Photos from the image-classification dataset "data" in the GitHub repository wds-dxh/ai-for-desk-lamp. Its 3 classes are: down, phone, right.

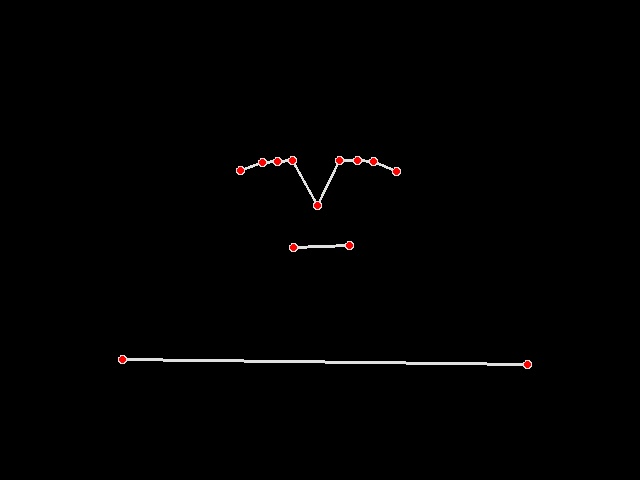
Label: right

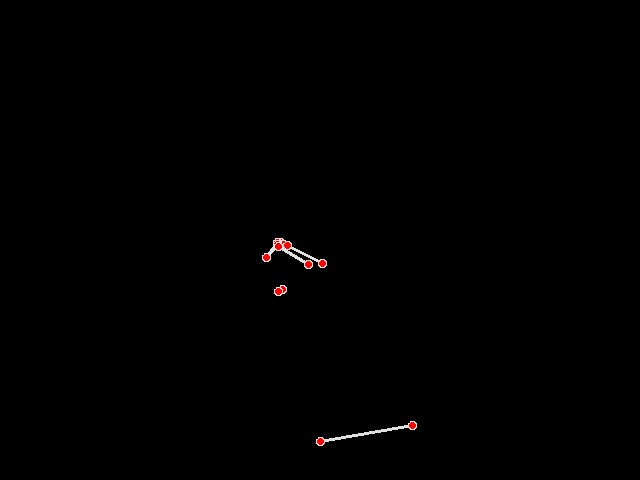
Label: phone

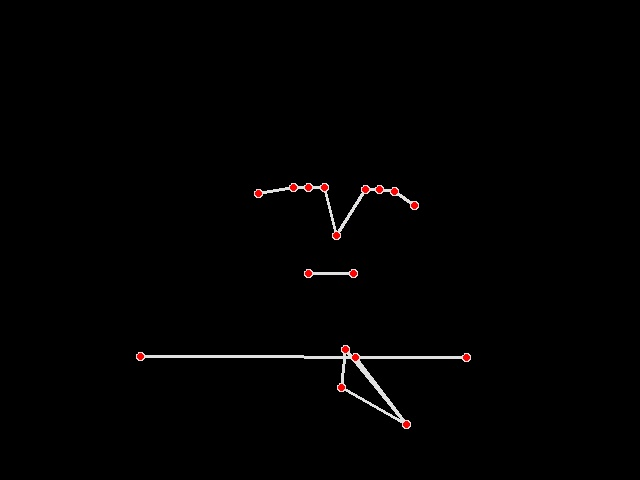
Label: right

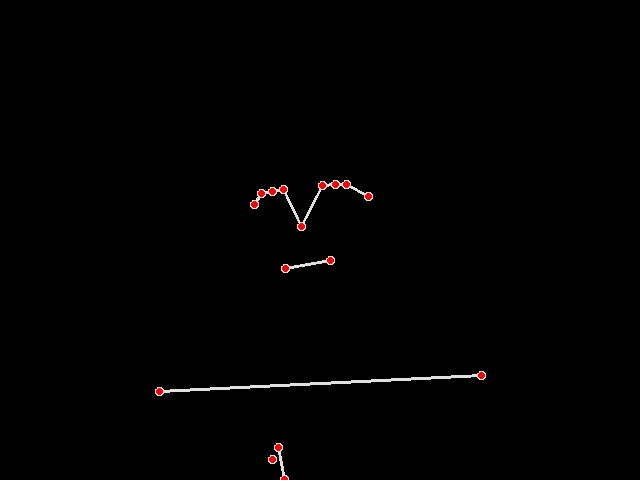
Label: right

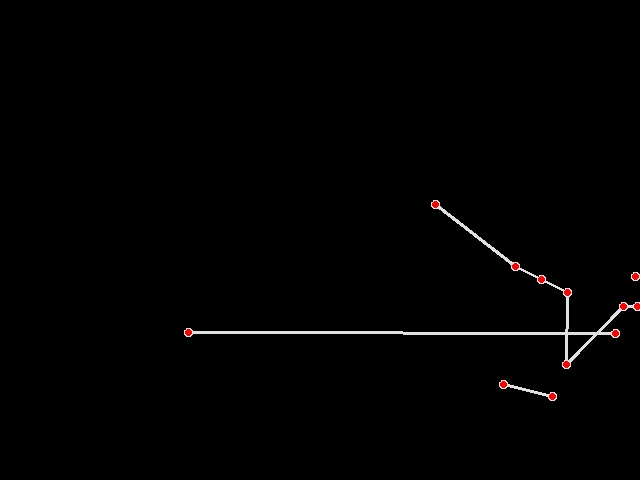
Label: down

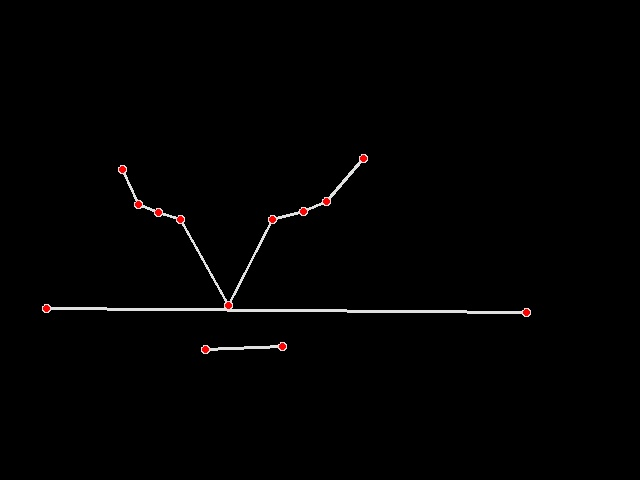
Label: down
